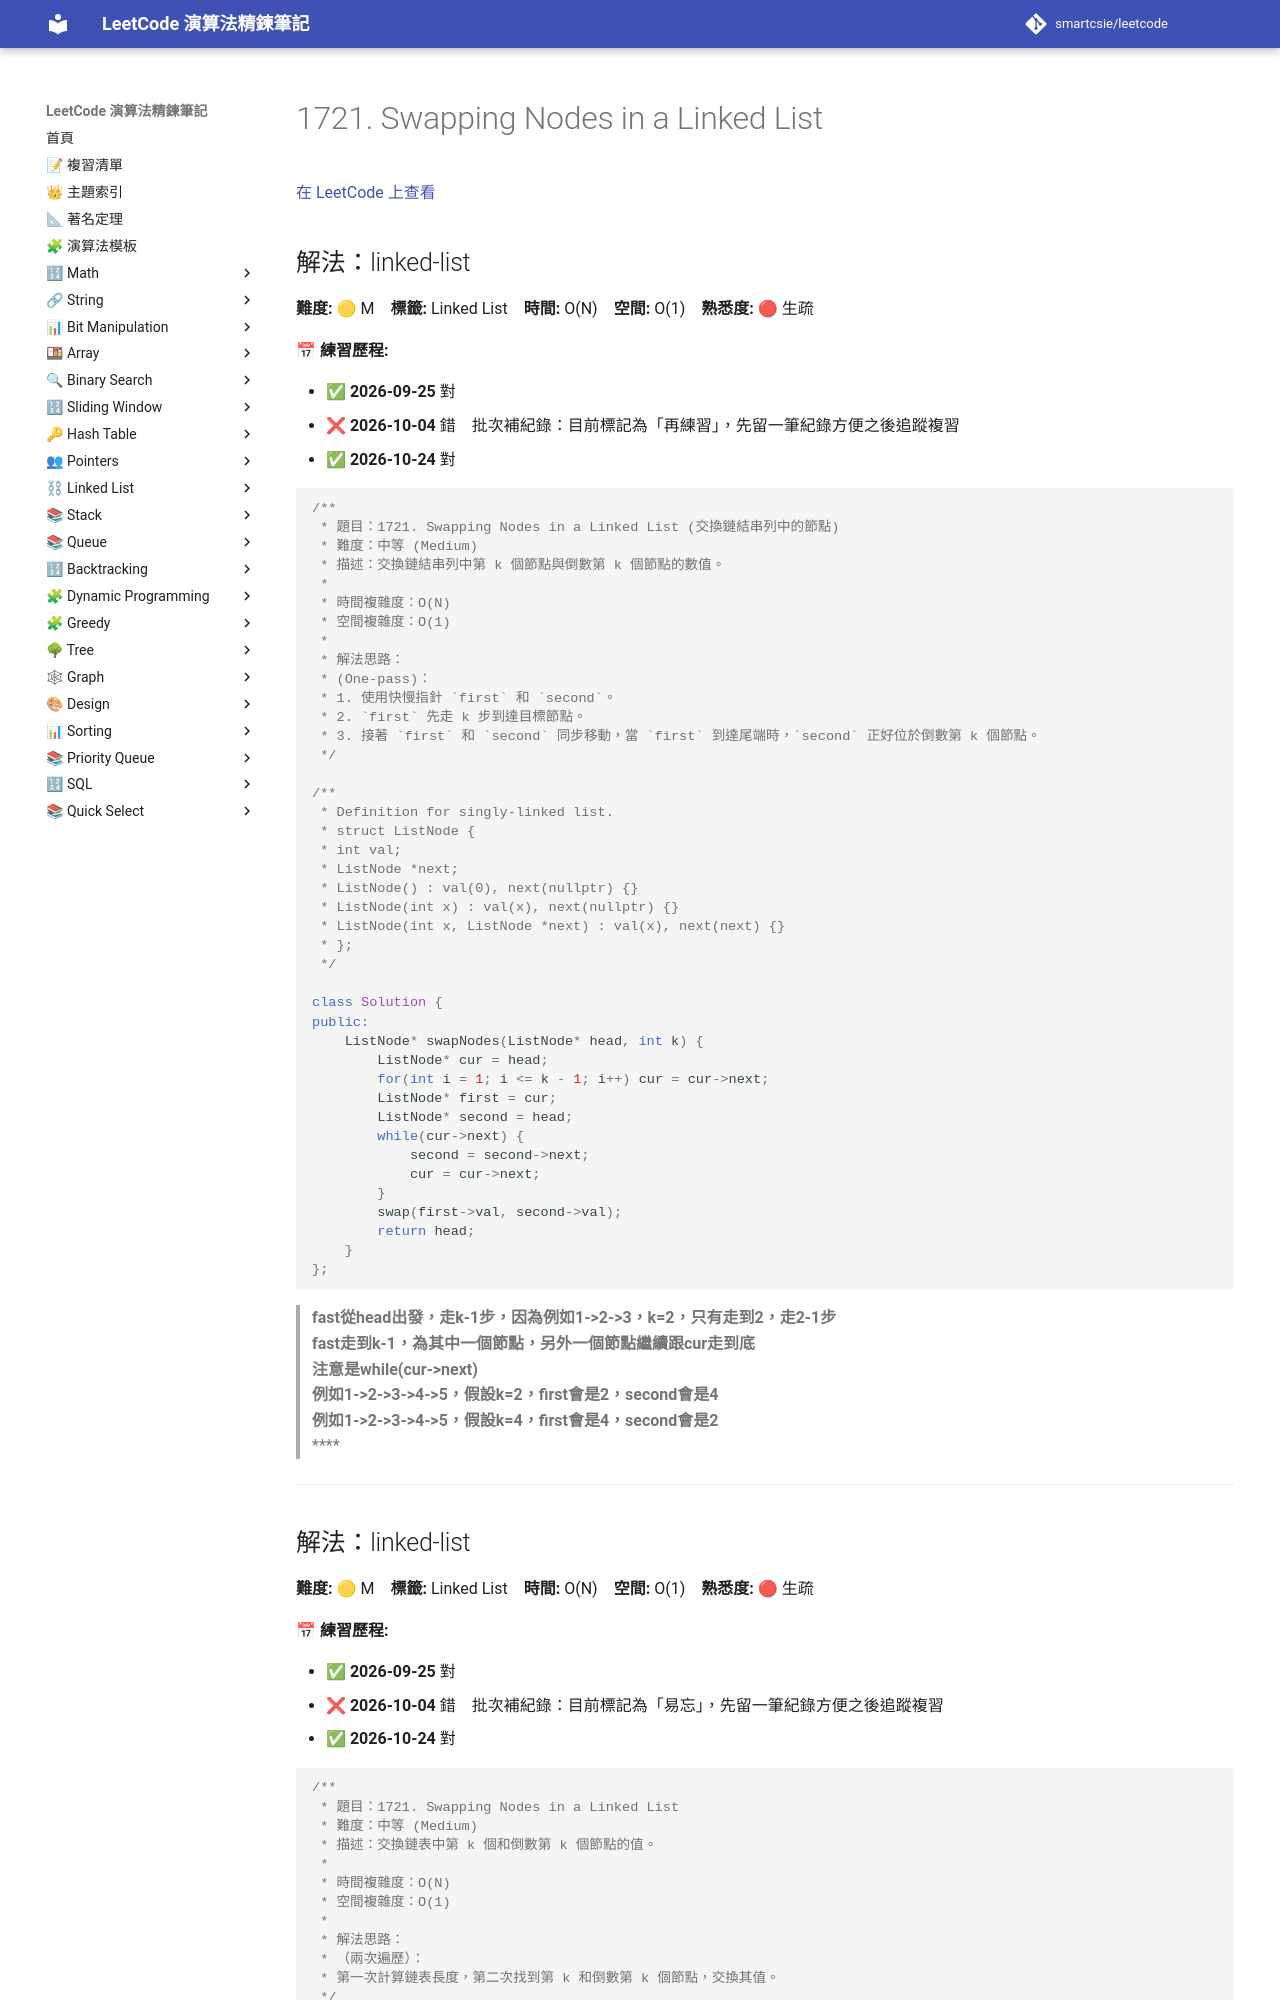

repository: smartcsie/leetcode · page: problems/1721/index.html · generator: mkdocs

# 1721. Swapping Nodes in a Linked List

[在 LeetCode 上查看](https://leetcode.com/problems/swapping-nodes-in-a-linked-list)

## 解法：linked-list

**難度:** 🟡 M　**標籤:** Linked List　**時間:** O(N)　**空間:** O(1)　**熟悉度:** 🔴 生疏

**📅 練習歷程:**

- ✅ **2026-09-25** 對
- ❌ **2026-10-04** 錯　批次補紀錄：目前標記為「再練習」，先留一筆紀錄方便之後追蹤複習
- ✅ **2026-10-24** 對

```cpp
/**
 * 題目：1721. Swapping Nodes in a Linked List (交換鏈結串列中的節點)
 * 難度：中等 (Medium)
 * 描述：交換鏈結串列中第 k 個節點與倒數第 k 個節點的數值。
 *
 * 時間複雜度：O(N)
 * 空間複雜度：O(1)
 *
 * 解法思路：
 * (One-pass)：
 * 1. 使用快慢指針 `first` 和 `second`。
 * 2. `first` 先走 k 步到達目標節點。
 * 3. 接著 `first` 和 `second` 同步移動，當 `first` 到達尾端時，`second` 正好位於倒數第 k 個節點。
 */

/**
 * Definition for singly-linked list.
 * struct ListNode {
 * int val;
 * ListNode *next;
 * ListNode() : val(0), next(nullptr) {}
 * ListNode(int x) : val(x), next(nullptr) {}
 * ListNode(int x, ListNode *next) : val(x), next(next) {}
 * };
 */

class Solution {
public:
    ListNode* swapNodes(ListNode* head, int k) {
        ListNode* cur = head;
        for(int i = 1; i <= k - 1; i++) cur = cur->next;
        ListNode* first = cur;
        ListNode* second = head;
        while(cur->next) {
            second = second->next;
            cur = cur->next;
        }
        swap(first->val, second->val);
        return head;
    }
};
```

> **fast從head出發，走k-1步，因為例如1->2->3，k=2，只有走到2，走2-1步**<br>
> **fast走到k-1，為其中一個節點，另外一個節點繼續跟cur走到底**<br>
> **注意是while(cur->next)**<br>
> **例如1->2->3->4->5，假設k=2，first會是2，second會是4**<br>
> **例如1->2->3->4->5，假設k=4，first會是4，second會是2**<br>
> ****<br>

---
